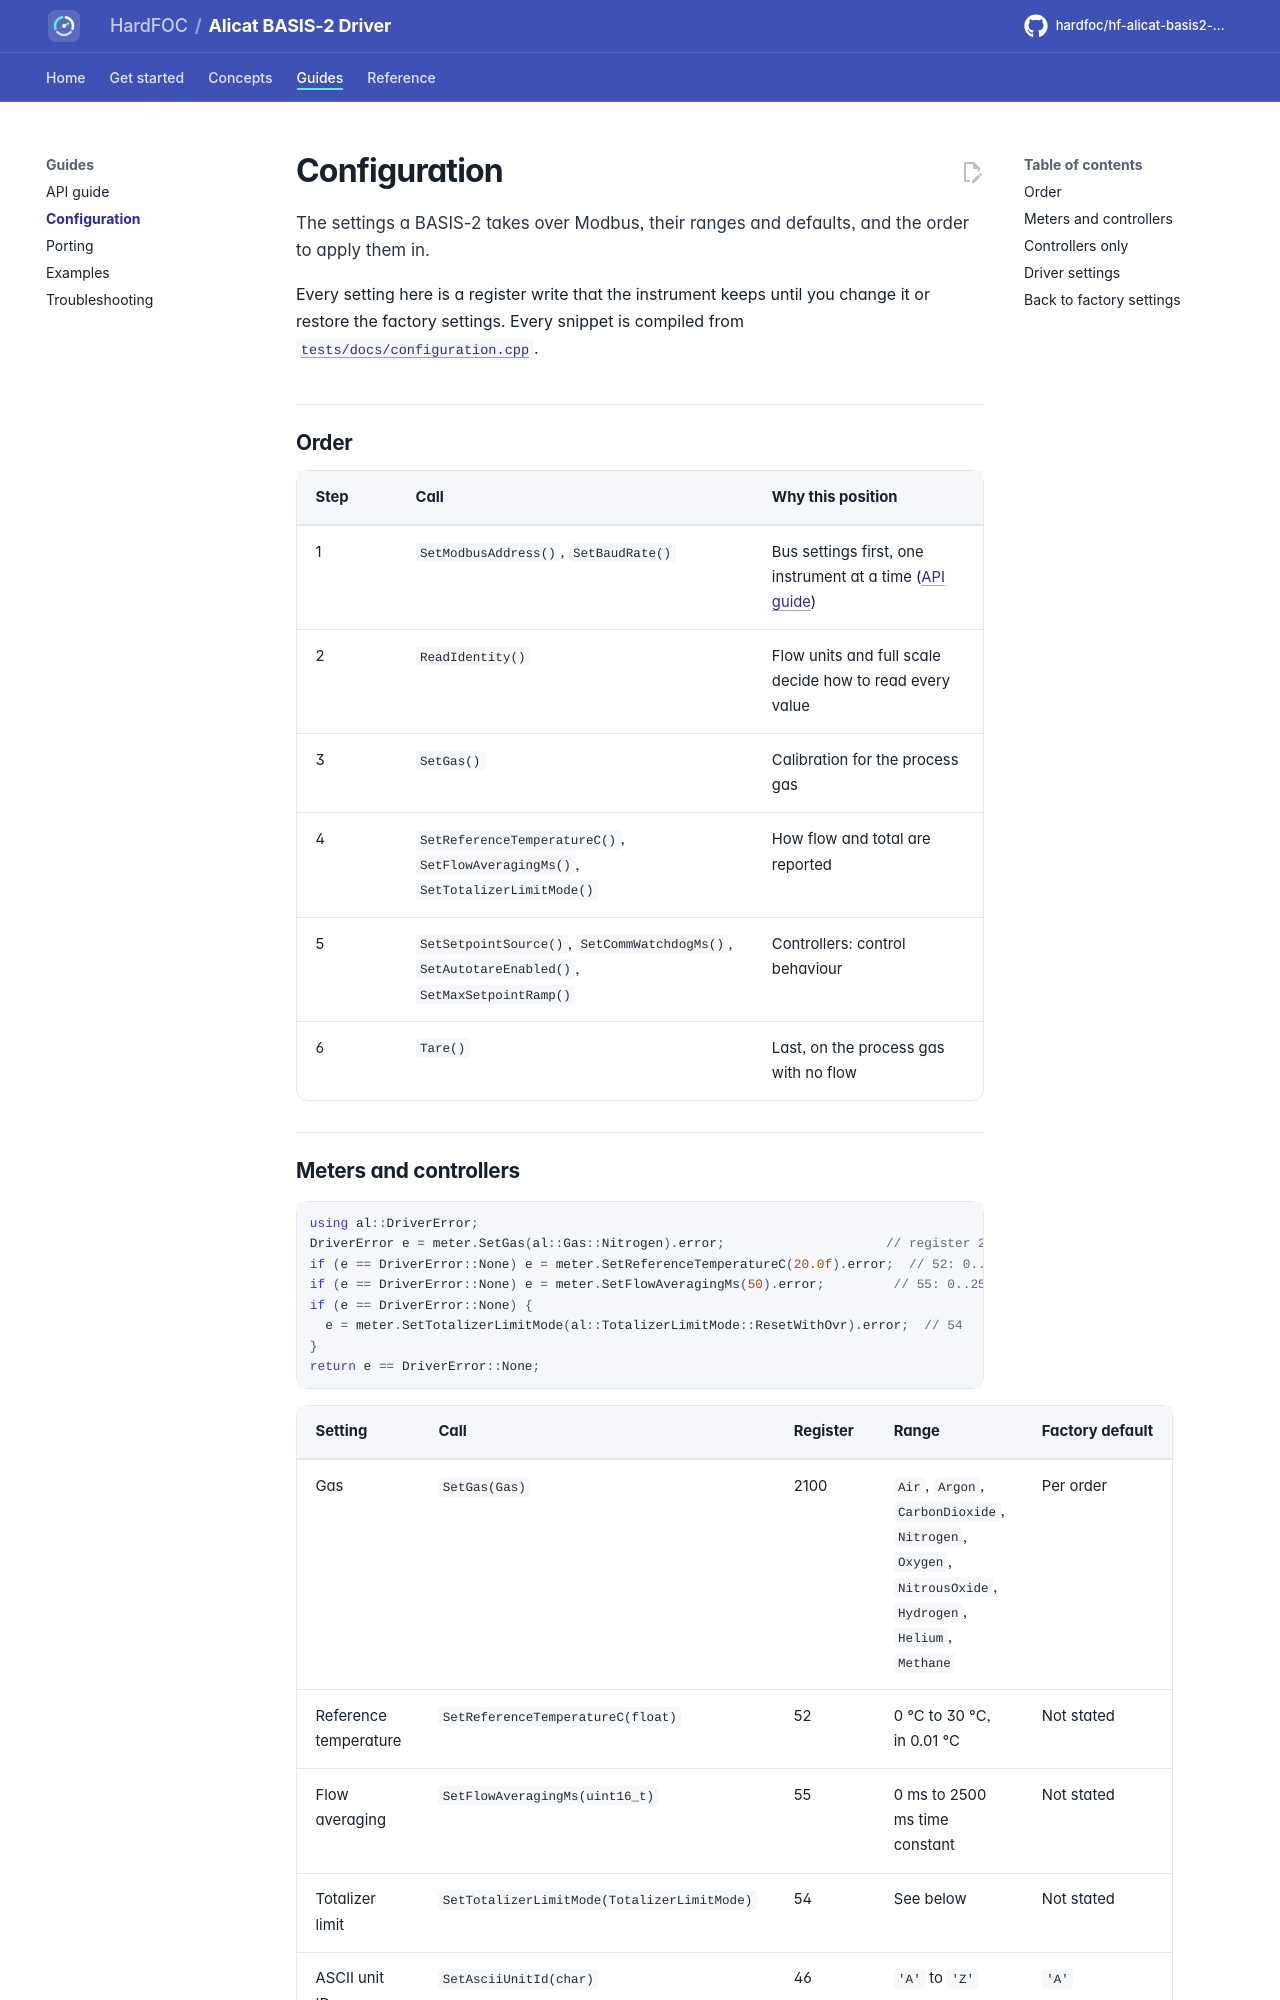

repository: hardfoc/hf-alicat-basis2-driver · page: dev/configuration/index.html · generator: mkdocs

# Configuration

The settings a BASIS-2 takes over Modbus, their ranges and defaults, and the order to apply them in.

Every setting here is a register write that the instrument keeps until you change it or restore the factory
settings. Every snippet is compiled from [`tests/docs/configuration.cpp`](../tests/docs/configuration.cpp).

## Order

| Step | Call | Why this position |
| --- | --- | --- |
| 1 | `SetModbusAddress()`, `SetBaudRate()` | Bus settings first, one instrument at a time ([API guide](api-guide.md#find-and-readdress-instruments)) |
| 2 | `ReadIdentity()` | Flow units and full scale decide how to read every value |
| 3 | `SetGas()` | Calibration for the process gas |
| 4 | `SetReferenceTemperatureC()`, `SetFlowAveragingMs()`, `SetTotalizerLimitMode()` | How flow and total are reported |
| 5 | `SetSetpointSource()`, `SetCommWatchdogMs()`, `SetAutotareEnabled()`, `SetMaxSetpointRamp()` | Controllers: control behaviour |
| 6 | `Tare()` | Last, on the process gas with no flow |
